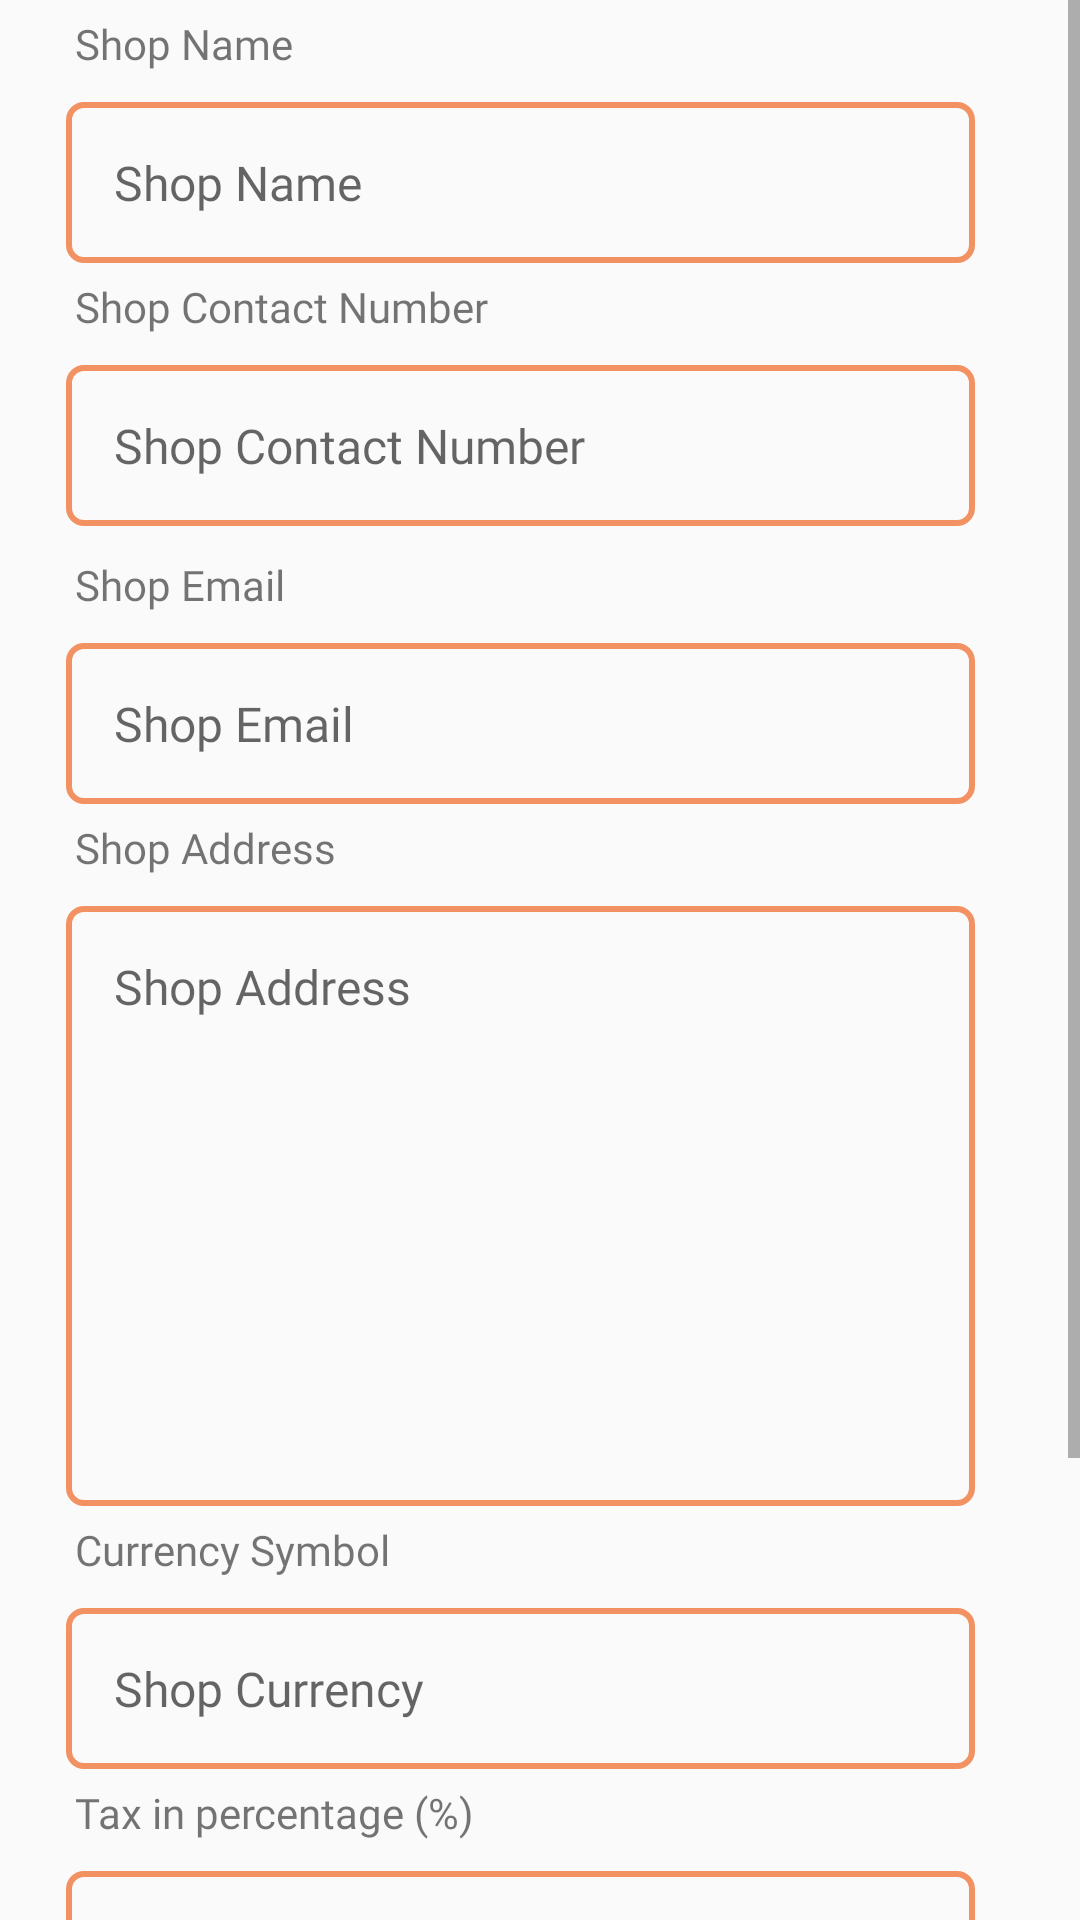

Write the Android layout XML for this screen, with the resource values it uses.
<!-- AndroidManifest.xml: application theme AppTheme -->
<!-- res/layout/activity_shop_information.xml -->
<?xml version="1.0" encoding="utf-8"?>
<LinearLayout xmlns:android="http://schemas.android.com/apk/res/android"
    xmlns:app="http://schemas.android.com/apk/res-auto"
    xmlns:tools="http://schemas.android.com/tools"
    android:layout_width="match_parent"
    android:layout_height="match_parent"
    android:orientation="vertical">

    <ScrollView
        android:layout_width="match_parent"
        android:layout_height="match_parent">

        <LinearLayout
            android:layout_width="match_parent"
            android:layout_height="wrap_content"
            android:orientation="vertical" >

            <TextView
                android:layout_width="match_parent"
                android:layout_height="wrap_content"
                android:layout_marginLeft="20dp"
                android:fontFamily="@font/sailec_regular"
                android:padding="5dp"
                android:text="@string/shop_name" />

            <EditText
                android:id="@+id/etxt_shop_name"
                android:layout_width="match_parent"
                android:layout_height="wrap_content"
                android:layout_marginLeft="22dp"
                android:layout_marginTop="5dp"
                android:layout_marginRight="35dp"
                android:background="@drawable/round_border"
                android:fontFamily="@font/sailec_regular"
                android:hint="@string/shop_name"
                android:inputType="text"
                android:padding="16dp"
                android:textColor="@color/colorPrimary"
                android:textSize="16dp" />

            <TextView
                android:layout_width="match_parent"
                android:layout_height="wrap_content"
                android:layout_marginStart="20dp"
                android:fontFamily="@font/sailec_regular"
                android:padding="5dp"
                android:text="@string/shop_contact_number" />

            <EditText
                android:id="@+id/etxt_shop_contact"
                android:layout_width="match_parent"
                android:layout_height="wrap_content"
                android:layout_marginStart="22dp"
                android:layout_marginTop="5dp"
                android:layout_marginEnd="35dp"
                android:layout_marginBottom="5dp"
                android:background="@drawable/round_border"

                android:fontFamily="@font/sailec_regular"
                android:hint="@string/shop_contact_number"
                android:inputType="phone"
                android:padding="16dp"
                android:textColor="@color/colorPrimary"
                android:textSize="16dp" />

            <TextView
                android:layout_width="match_parent"
                android:layout_height="wrap_content"
                android:layout_marginLeft="20dp"
                android:fontFamily="@font/sailec_regular"
                android:padding="5dp"
                android:text="@string/shop_email" />

            <EditText
                android:id="@+id/etxt_shop_email"
                android:layout_width="match_parent"
                android:layout_height="wrap_content"
                android:layout_marginLeft="22dp"
                android:layout_marginTop="5dp"
                android:layout_marginRight="35dp"
                android:background="@drawable/round_border"
                android:fontFamily="@font/sailec_regular"
                android:hint="@string/shop_email"
                android:inputType="text"
                android:padding="16dp"
                android:textColor="@color/colorPrimary"
                android:textSize="16dp" />

            <TextView
                android:layout_width="match_parent"
                android:layout_height="wrap_content"
                android:layout_marginLeft="20dp"
                android:fontFamily="@font/sailec_regular"
                android:padding="5dp"
                android:text="@string/shop_address" />

            <EditText
                android:id="@+id/etxt_shop_address"
                android:layout_width="match_parent"
                android:layout_height="200dp"
                android:layout_marginLeft="22dp"
                android:layout_marginTop="5dp"
                android:layout_marginRight="35dp"
                android:background="@drawable/round_border"
                android:fontFamily="@font/sailec_regular"
                android:gravity="start"
                android:hint="@string/shop_address"
                android:inputType="textMultiLine"
                android:padding="16dp"
                android:textColor="@color/colorPrimary"
                android:textSize="16dp" />

            <TextView
                android:layout_width="match_parent"
                android:layout_height="wrap_content"
                android:layout_marginLeft="20dp"
                android:fontFamily="@font/sailec_regular"
                android:padding="5dp"
                android:text="@string/currency_symbol" />

            <EditText
                android:id="@+id/etxt_shop_currency"
                android:layout_width="match_parent"
                android:layout_height="wrap_content"
                android:layout_marginLeft="22dp"
                android:layout_marginTop="5dp"
                android:layout_marginRight="35dp"
                android:background="@drawable/round_border"
                android:fontFamily="@font/sailec_regular"
                android:hint="@string/shop_currency"
                android:inputType="text"
                android:maxLength="4"
                android:padding="16dp"
                android:textColor="@color/colorPrimary"
                android:textSize="16dp" />

            <TextView
                android:layout_width="match_parent"
                android:layout_height="wrap_content"
                android:layout_marginLeft="20dp"
                android:fontFamily="@font/sailec_regular"
                android:padding="5dp"
                android:text="@string/tax_in_percentage" />

            <EditText
                android:id="@+id/etxt_tax"
                android:layout_width="match_parent"
                android:layout_height="wrap_content"
                android:layout_marginLeft="22dp"
                android:layout_marginTop="5dp"
                android:layout_marginRight="35dp"
                android:background="@drawable/round_border"
                android:fontFamily="@font/sailec_regular"
                android:hint="@string/tax"
                android:inputType="numberDecimal"
                android:maxLength="4"
                android:padding="16dp"
                android:textColor="@color/colorPrimary"
                android:textSize="16dp" />

            <TextView
                android:id="@+id/txt_shop_edit"
                android:layout_width="match_parent"

                android:layout_height="wrap_content"
                android:layout_alignParentBottom="true"
                android:layout_marginLeft="20dp"
                android:layout_marginTop="32dp"
                android:layout_marginRight="40dp"
                android:background="@drawable/rounded_button"
                android:fontFamily="@font/sailec_regular"
                android:gravity="center"
                android:padding="10dp"
                android:text="@string/edit"
                android:textColor="#ffffff"
                android:textSize="16dp"
                android:textStyle="bold" />

            <TextView
                android:id="@+id/txt_update"
                android:layout_width="match_parent"
                android:layout_height="wrap_content"
                android:layout_alignParentBottom="true"

                android:layout_marginLeft="20dp"
                android:layout_marginTop="32dp"
                android:layout_marginRight="40dp"
                android:layout_marginBottom="18dp"
                android:background="@drawable/rounded_button"
                android:fontFamily="@font/sailec_regular"
                android:gravity="center"
                android:padding="10dp"
                android:text="@string/update_information"
                android:textColor="#ffffff"
                android:textSize="16dp"
                android:textStyle="bold" />

        </LinearLayout>
    </ScrollView>

</LinearLayout>
<!-- resources referenced by this layout -->
<resources>
  <color name="colorPrimary">#f29161</color>
  <!-- drawable round_border (drawable) -->
  <?xml version="1.0" encoding="utf-8"?>
  <shape xmlns:android="http://schemas.android.com/apk/res/android"
      android:shape="rectangle">
  
      <stroke android:width="2dp"
          android:color="@color/colorPrimary"
          />
      <corners android:radius="5dp" />
  
  
  
  </shape>
  <!-- drawable rounded_button (drawable) -->
  <?xml version="1.0" encoding="utf-8"?>
  <shape xmlns:android="http://schemas.android.com/apk/res/android">
  
      <corners android:radius="20dp" />
  <solid android:color="@color/colorPrimary"/>
  
  </shape>
  <string name="currency_symbol">Currency Symbol</string>
  <string name="edit">Edit</string>
  <string name="shop_address">Shop Address</string>
  <string name="shop_contact_number">Shop Contact Number</string>
  <string name="shop_currency">Shop Currency</string>
  <string name="shop_email">Shop Email</string>
  <string name="shop_name">Shop Name</string>
  <string name="tax">Tax</string>
  <string name="tax_in_percentage">Tax in percentage (%)</string>
  <string name="update_information">Update Information</string>
  <style name="AppTheme" parent="Theme.AppCompat.Light.DarkActionBar">
          
          <item name="colorPrimary">@color/colorPrimary</item>
          <item name="colorPrimaryDark">@color/colorPrimaryDark</item>
          <item name="colorAccent">@color/colorAccent</item>
          <item name="android:windowContentOverlay">@null</item>
      </style>
  <color name="colorPrimaryDark">#f29161</color>
  <color name="colorAccent">#f29161</color>
</resources>
